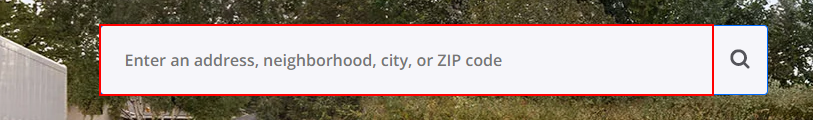
Task: Real Estate Web Scraping Porject
Workflow: Test_Workflow

Step 1: type "[City+ "[k(enter)]"]" into the text box

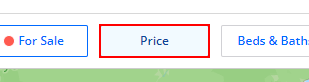
Step 2: click on the button 'Price'

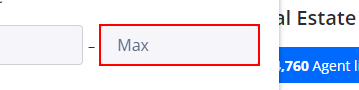
Step 3: type "["500000"+ "[k(enter)]"]" into the text box 'price-exposed-max'

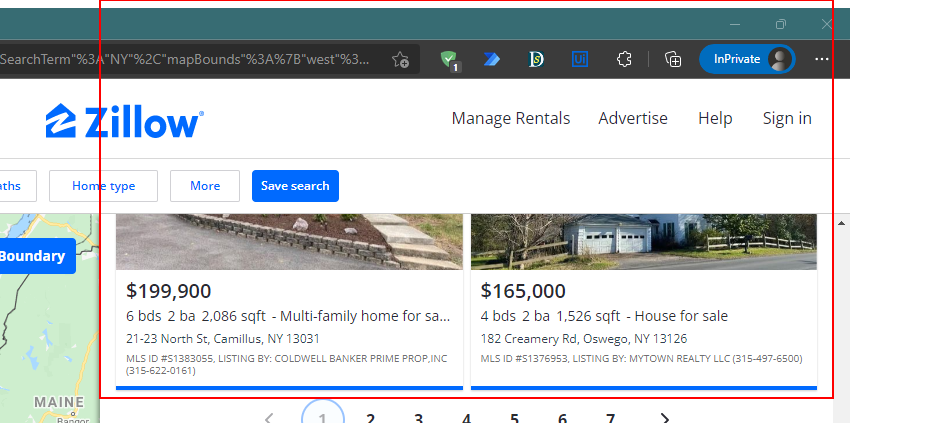
Step 4: get-text from the list